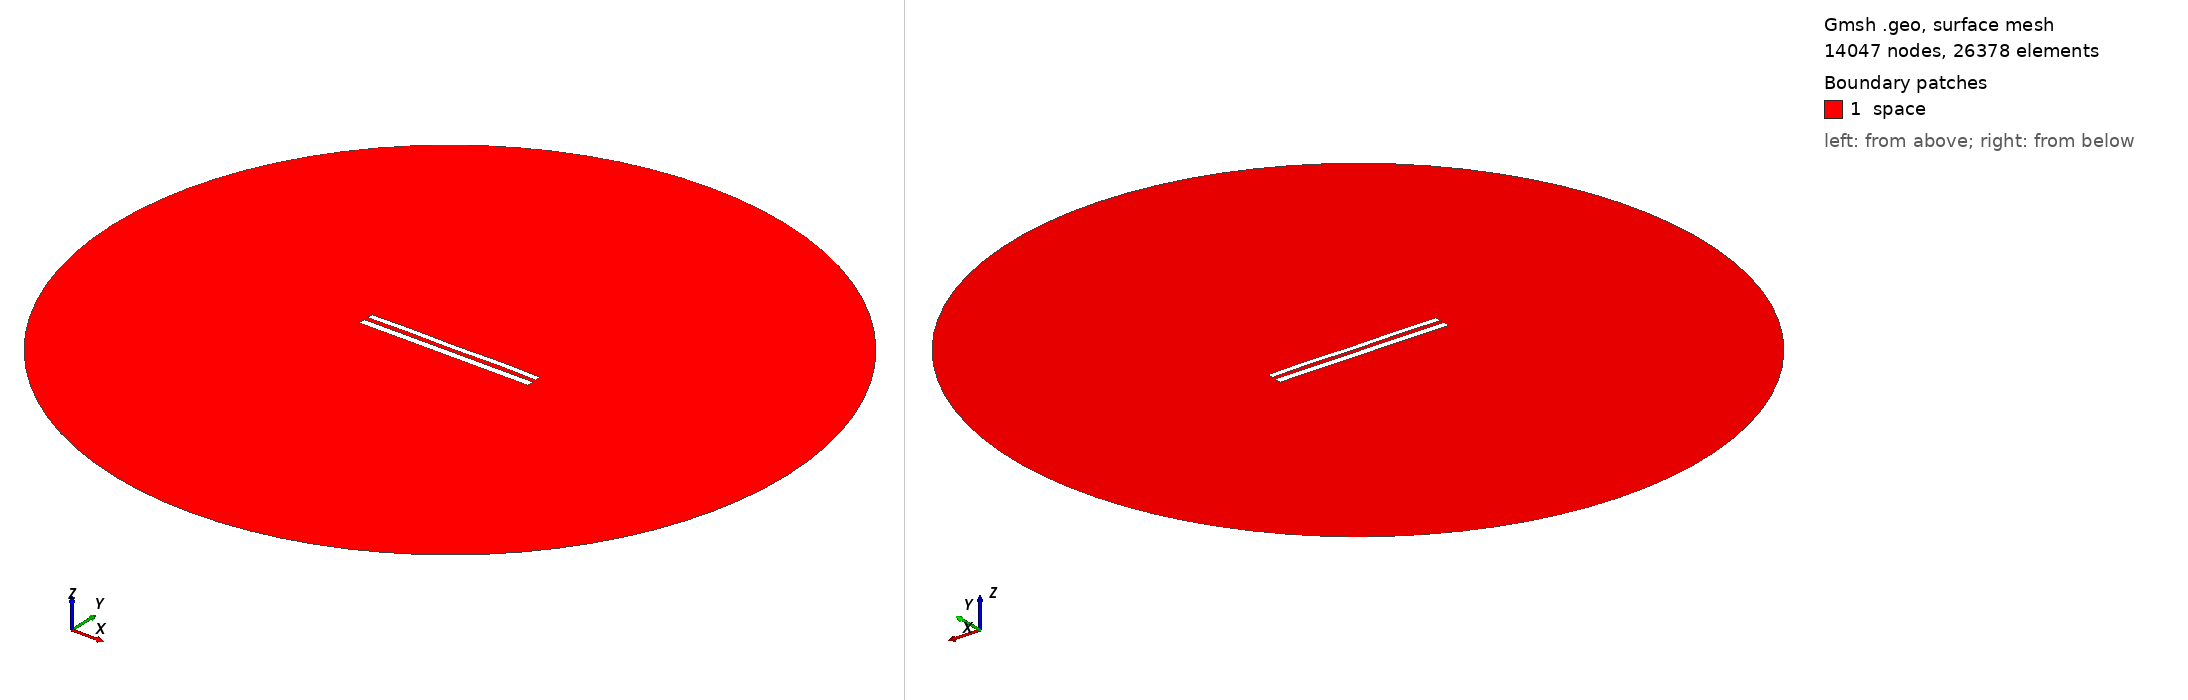

Gmsh geometry script, surface-meshed: 14047 nodes, 26378 surface elements. Boundary patches (legend numbers): 1 space. Left view from above one corner, right view from below the opposite corner. Legend entries are the model's physical surfaces. The drawing asked Gmsh for element sizes between 1% and 20% of the model's largest extent; the script's own settings can give other sizes.

=== 9215.geo (drawn) ===
//---------------------------------------
// Geometry kernel
//---------------------------------------

SetFactory("OpenCASCADE");



//---------------------------------------
// Parameters of the geometry
//---------------------------------------

// Overetch of the upper plate
overetch = 0.25;

// Distance between the plates
distance = 2.5;

// Discretization over the x axis (for the deformation)
nx = 50; 

// Length of the plate
L = 100 - overetch; 

// Number of modes
n = 4; 

// 1st mode coefficient
coeff(1) = 0.07499999999999998;
beta(1) = 0.596864 * 3.1415926535 / L;

// 2nd mode coefficient
coeff(2) = 0.07499999999999998;
beta(2) = 1.49418 * 3.1415926535 / L;

// 3rd mode coefficient
coeff(3) = 0.0;
beta(3) = 2.50025 * 3.1415926535 / L;

// 4th mode coefficient
coeff(4) = 0.15;
beta(4) = 3.49999 * 3.1415926535 / L;



//---------------------------------------
// Upper plate (deformed rectangle)
//---------------------------------------

// Coordiantes of the upper plate
xmin = -50;
xmax = 50 - overetch;

// Height of the upper plate
yheight = 4 - 2 * overetch;

// Indexes of the points
UpperID[] = {};
LowerID[] = {};
LeftID[] = {};
RightID[] = {};

// Point index
p = 1;

// Horizontal edges
For i In {1:nx}
    x = xmin + (i-1)*(xmax - xmin)/(nx-1);

    y_bottom = distance / 2 + overetch;
    For j In {1:n}
        C = (Cosh(beta(j)*L) + Cos(beta(j)*L)) / (Sinh(beta(j)*L) + Sin(beta(j)*L));
        y_bottom  = y_bottom + coeff(j) * (Cosh(beta(j)*(x+50)) - Cos(beta(j)*(x+50)) - C * (Sinh(beta(j)*(x+50)) - Sin(beta(j)*(x+50))));
    EndFor

    y_top = y_bottom + yheight;

    Point(p) = {x, y_top, 0, 1.0};
    UpperID[i] = p;
    p = p + 1;

    Point(p) = {x, y_bottom, 0, 1.0};
    LowerID[i] = p;
    p = p + 1;
EndFor

// Create point lists
UpperPts[] = {}; LowerPts[] = {};
For i In {1:nx}
  UpperPts[] += {UpperID[i]};
  LowerPts[] += {LowerID[i]};
EndFor

// Build splines
Spline(1) = {UpperPts[]};
Spline(2) = {LowerPts[]};
Line(3) = {LowerPts[nx-1], UpperPts[nx-1]};
Line(4) = {LowerPts[0], UpperPts[0]};

// Build the plane surface
Curve Loop(1) = {2, 3, -1, -4};
Plane Surface(1) = {1};



//---------------------------------------
// Lower plate (rectangle)
//---------------------------------------

// Vertices
Point(1001) = {-50, -1, 0, 1.0};
Point(1002) = { 50, -1, 0, 1.0};
Point(1003) = { 50,  -5, 0, 1.0};
Point(1004) = {-50,  -5, 0, 1.0};

// Edges
Line(5) = {1001, 1002};
Line(6) = {1002, 1003};
Line(7) = {1003, 1004};
Line(8) = {1004, 1001};

// Plane surface
Line Loop(2) = {5, 6, 7, 8};
Plane Surface(2) = {2}; 



//---------------------------------------
// Outer (fictious) boundary
//---------------------------------------

// Points
Point(1005) = {0, 0, 0};       // Center
Point(1006) = {200, 0, 0};     // Start point
Point(1007) = {0, 200, 0};     // 90 degrees
Point(1008) = {-200, 0, 0};    // 180 degrees
Point(1009) = {0, -200, 0};    // 270 degrees

// Circle arcs (each needs start, center, end)
Circle(9) = {1006, 1005, 1007};
Circle(10) = {1007, 1005, 1008};
Circle(11) = {1008, 1005, 1009};
Circle(12) = {1009, 1005, 1006};

// Plane surface for the entire domain
Curve Loop(3) = {9, 10, 11, 12};
Surface(3) = {3};

// Subtract the plates from the whole domain to obtain the actual domain where we want to solve the equations
BooleanDifference{ Surface{3}; Delete; }{ Surface{1}; Surface{2}; Delete; }




//---------------------------------------
// Transfinite Lines/Curves
//---------------------------------------

// Set the number of points on the boundaries
r = 7;

// Plates
Transfinite Curve {1, 2} = 50*r Using Progression 1;
Transfinite Curve {3, 4} = 2*r Using Progression 1;
Transfinite Line {5, 7} = 50*r Using Progression 1;
Transfinite Line {6, 8} = 2*r Using Progression 1;

// Outer boundary
Transfinite Line {9, 10, 11, 12} = 20 Using Progression 1;



//---------------------------------------
// Physical groups
//---------------------------------------                

// Physical curves (boundaries)
Physical Line("force_segment", 10) = {2};
Physical Line("upper_plate", 11) = {1, 3, 4};
Physical Line("lower_plate", 12) = {5, 6, 7, 8};
Physical Line("boundary", 20) = {9, 10, 11, 12};

// Physical Surfaces
Physical Surface("space", 30) = {3};



//---------------------------------------
// 6. Generate the Mesh
//---------------------------------------

// 2D mesh generation
Mesh 2;
